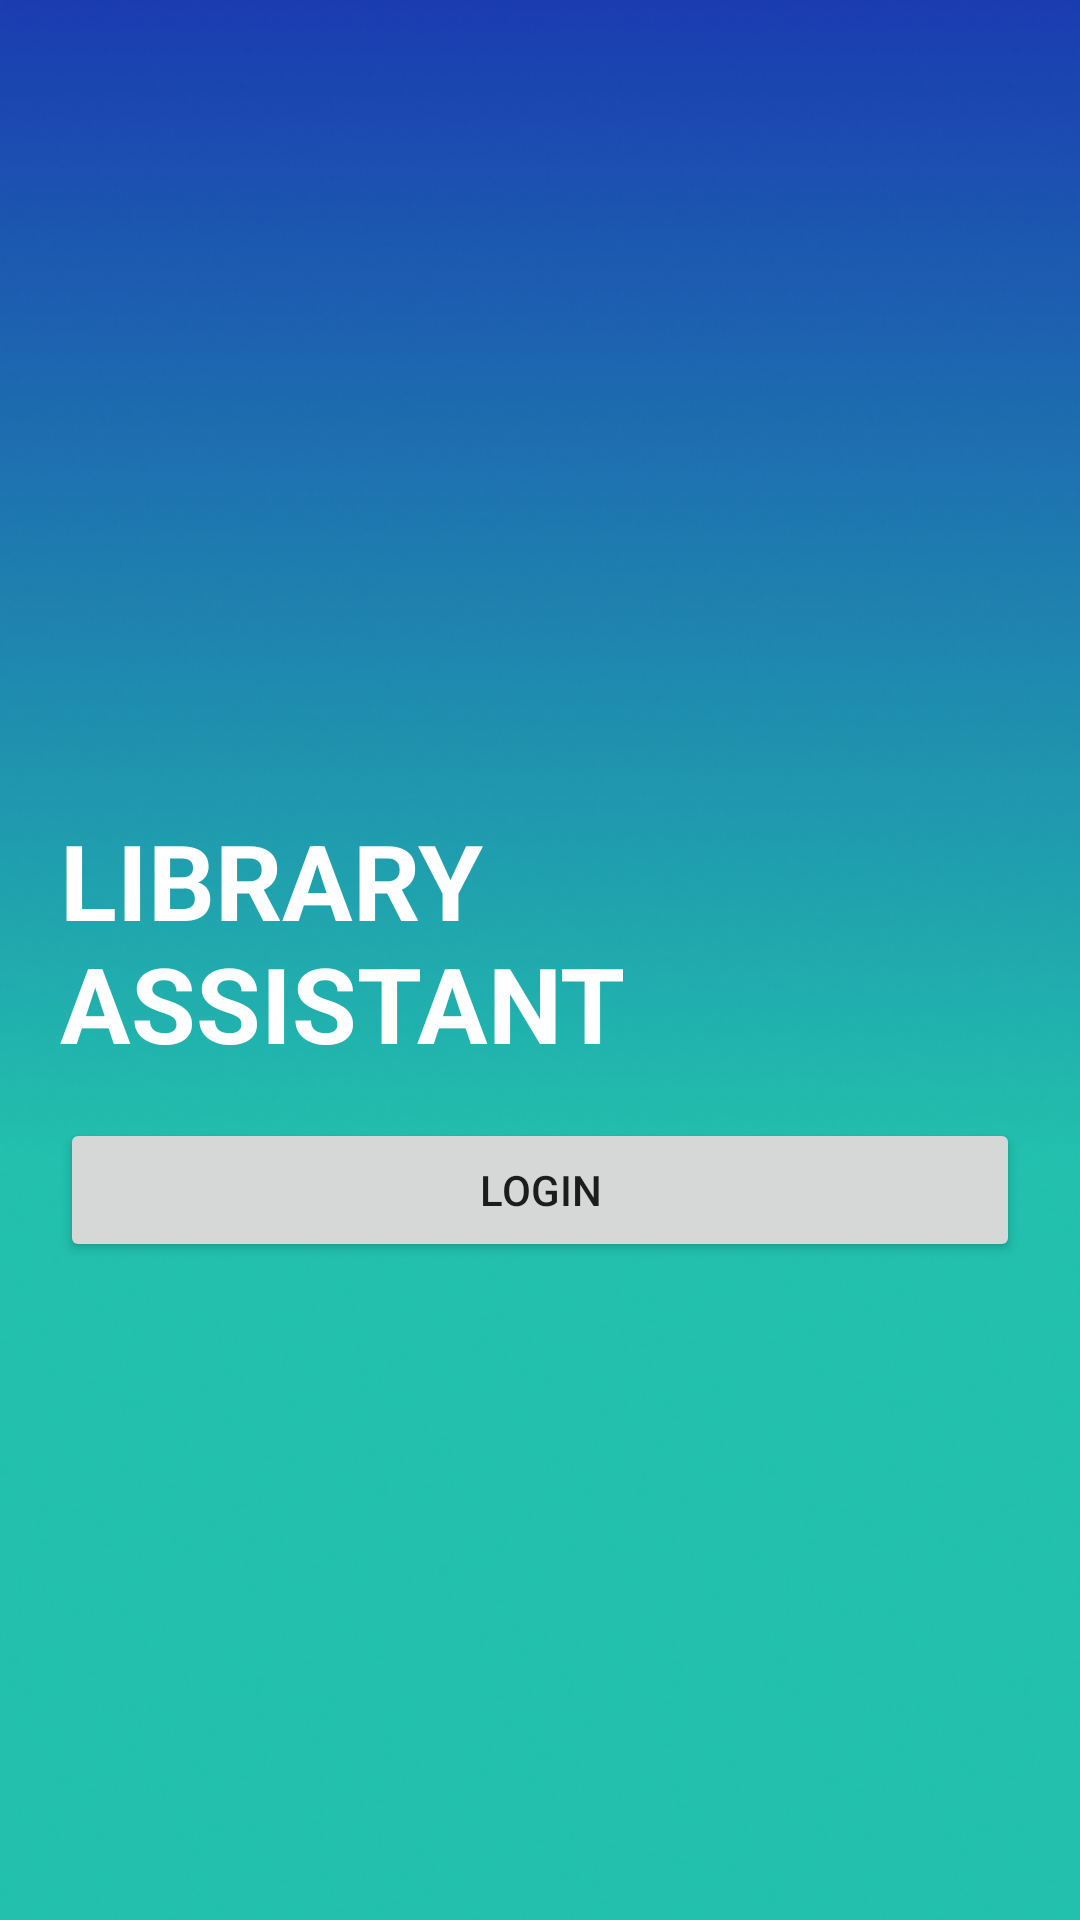

Produce the Android XML layout that renders to this screen, including the resource entries it uses.
<!-- AndroidManifest.xml: application theme Theme.LibraryAssistant -->
<!-- res/layout/activity_main.xml -->
<?xml version="1.0" encoding="utf-8"?>
<androidx.constraintlayout.widget.ConstraintLayout xmlns:android="http://schemas.android.com/apk/res/android"
    xmlns:app="http://schemas.android.com/apk/res-auto"
    xmlns:tools="http://schemas.android.com/tools"
    android:layout_width="match_parent"
    android:layout_height="match_parent"
    android:background="@drawable/landingbg"
    android:padding="20dp"
    tools:context=".MainActivity">

    <TextView
        android:id="@+id/main_text"
        android:layout_width="wrap_content"
        android:layout_height="wrap_content"
        android:layout_marginTop="250dp"
        android:text="LIBRARY ASSISTANT"
        android:textSize="35sp"
        android:textStyle="bold"
        android:textColor="@color/white"
        app:layout_constraintEnd_toEndOf="parent"
        app:layout_constraintStart_toStartOf="parent"
        app:layout_constraintTop_toTopOf="parent" />

    <Button
        android:id="@+id/btn_login"
        android:layout_width="match_parent"
        android:layout_height="wrap_content"
        android:layout_marginTop="15dp"
        android:text="Login"
        app:layout_constraintTop_toBottomOf="@id/main_text"
        app:layout_constraintStart_toStartOf="parent"
        app:layout_constraintEnd_toEndOf="parent"/>

</androidx.constraintlayout.widget.ConstraintLayout>
<!-- resources referenced by this layout -->
<resources>
  <color name="white">#FFFFFFFF</color>
  <!-- drawable landingbg: png bitmap (drawable, 130916 bytes) -->
  <style name="Theme.LibraryAssistant" parent="Theme.MaterialComponents.DayNight.NoActionBar">
          
          <item name="colorPrimary">@color/blue</item>
          <item name="colorPrimaryVariant">@color/purple_700</item>
          <item name="colorOnPrimary">@color/white</item>
          
          <item name="colorSecondary">@color/teal_200</item>
          <item name="colorSecondaryVariant">@color/teal_700</item>
          <item name="colorOnSecondary">@color/black</item>
          
          <item name="android:statusBarColor" tools:targetApi="l">?attr/colorPrimaryVariant</item>
          
      </style>
  <color name="blue">#1C4EFE</color>
  <color name="purple_700">#FF3700B3</color>
  <color name="teal_200">#FF03DAC5</color>
  <color name="teal_700">#FF018786</color>
  <color name="black">#FF000000</color>
</resources>
